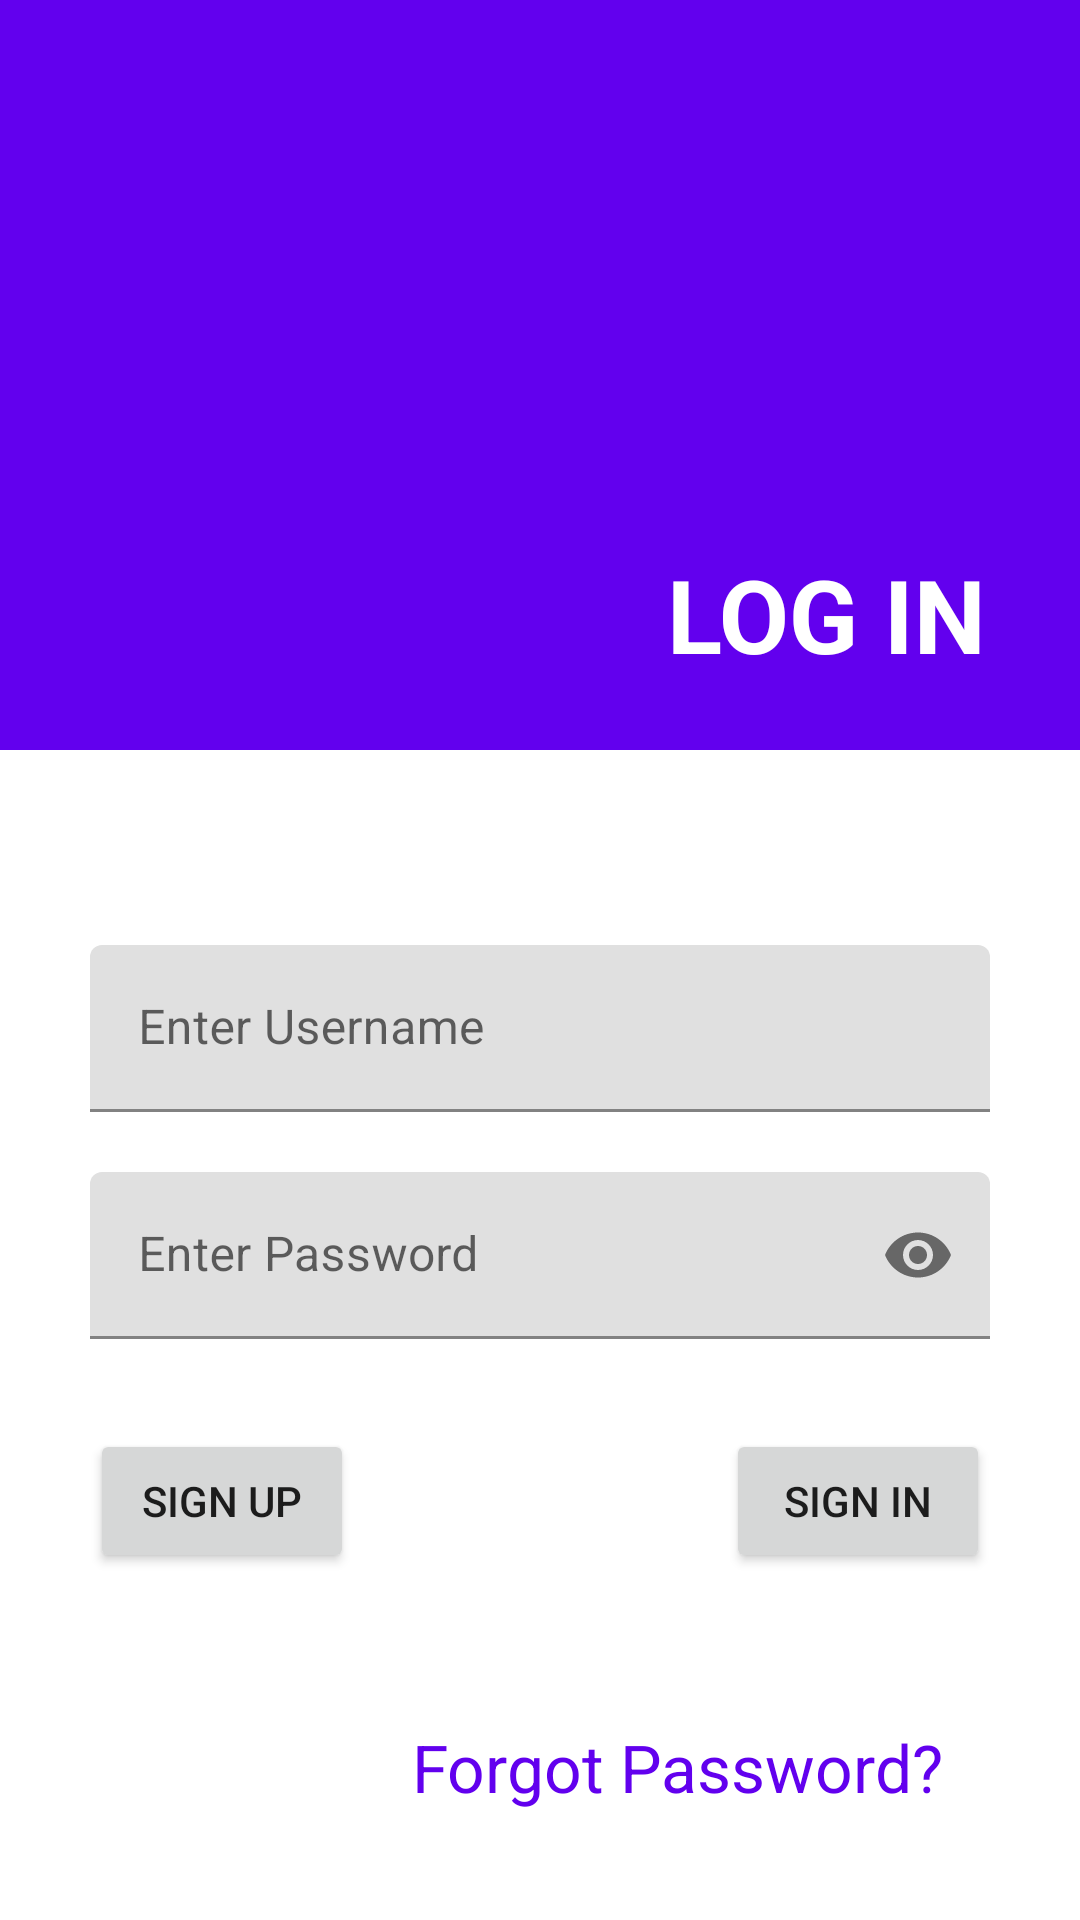

Write the Android layout XML for this screen, with the resource values it uses.
<!-- AndroidManifest.xml: activity theme Theme.FriendsChat.NoActionbar -->
<!-- res/layout/activity_login.xml -->
<?xml version="1.0" encoding="utf-8"?>
<androidx.coordinatorlayout.widget.CoordinatorLayout xmlns:android="http://schemas.android.com/apk/res/android"
    xmlns:app="http://schemas.android.com/apk/res-auto"
    xmlns:tools="http://schemas.android.com/tools"
    android:layout_width="match_parent"
    android:layout_height="match_parent"
    tools:context=".LoginActivity">

    <com.google.android.material.appbar.AppBarLayout
        android:id="@+id/appBarLayout"
        android:layout_width="match_parent"
        android:layout_height="wrap_content"
        android:theme="@style/ThemeOverlay.AppCompat.DayNight.ActionBar">

        <com.google.android.material.appbar.CollapsingToolbarLayout
            android:layout_width="match_parent"
            android:layout_height="wrap_content"
            app:layout_scrollFlags="scroll|snap|exitUntilCollapsed"
            app:contentScrim="@color/purple_200"
            app:title="@string/log_in"
            app:expandedTitleGravity="right|bottom"
            app:expandedTitleTextColor="@color/white"
            >

            <ImageView
                android:layout_width="match_parent"
                android:layout_height="250dp"
                android:src="@drawable/login"
                android:scaleType="centerCrop"
                />

            <androidx.appcompat.widget.Toolbar
                android:layout_width="match_parent"
                android:layout_height="?attr/actionBarSize"
                app:popupTheme="@style/ThemeOverlay.AppCompat.DayNight"/>

        </com.google.android.material.appbar.CollapsingToolbarLayout>

    </com.google.android.material.appbar.AppBarLayout>

    <androidx.core.widget.NestedScrollView
        android:layout_width="match_parent"
        android:layout_height="match_parent"
        app:layout_behavior="@string/appbar_scrolling_view_behavior"
        >

        <androidx.constraintlayout.widget.ConstraintLayout
            android:layout_width="match_parent"
            android:layout_height="match_parent">

            <com.google.android.material.textfield.TextInputLayout
                android:id="@+id/userNameWrapper"
                android:layout_width="0dp"
                android:layout_height="wrap_content"
                android:layout_marginHorizontal="30dp"
                android:layout_marginTop="65dp"
                app:layout_constraintEnd_toEndOf="parent"
                app:layout_constraintStart_toStartOf="parent"
                app:layout_constraintTop_toTopOf="parent">

                <com.google.android.material.textfield.TextInputEditText
                    android:id="@+id/userName"
                    android:layout_width="match_parent"
                    android:layout_height="match_parent"
                    android:hint="@string/enter_username"
                    android:inputType="textEmailAddress"
                    android:maxEms="10"
                    android:minEms="6" />

            </com.google.android.material.textfield.TextInputLayout>

            <com.google.android.material.textfield.TextInputLayout
                android:id="@+id/passwordWrapper"
                android:layout_width="0dp"
                android:layout_height="wrap_content"
                android:layout_marginTop="20dp"
                app:endIconMode="password_toggle"
                app:layout_constraintEnd_toEndOf="@id/userNameWrapper"
                app:layout_constraintStart_toStartOf="@id/userNameWrapper"
                app:layout_constraintTop_toBottomOf="@id/userNameWrapper">

                <com.google.android.material.textfield.TextInputEditText
                    android:id="@+id/password"
                    android:layout_width="match_parent"
                    android:layout_height="match_parent"
                    android:hint="@string/enter_password"
                    android:inputType="textPassword"
                    android:maxEms="12"
                    android:minEms="8" />

            </com.google.android.material.textfield.TextInputLayout>

            <Button
                android:id="@+id/signUp"
                android:layout_width="wrap_content"
                android:layout_height="wrap_content"
                android:layout_marginTop="30dp"
                android:text="@string/sign_up"
                app:layout_constraintStart_toStartOf="@id/passwordWrapper"
                app:layout_constraintTop_toBottomOf="@id/passwordWrapper" />

            <Button
                android:id="@+id/signIn"
                android:layout_width="wrap_content"
                android:layout_height="wrap_content"
                android:text="@string/sign_in"
                app:layout_constraintEnd_toEndOf="@id/passwordWrapper"
                app:layout_constraintTop_toTopOf="@id/signUp" />

            <TextView
                android:id="@+id/forgot"
                android:layout_width="wrap_content"
                android:layout_height="wrap_content"
                android:layout_marginTop="50dp"
                android:text="@string/forgot_password"
                android:textSize="22sp"
                app:layout_constraintEnd_toEndOf="parent"
                app:layout_constraintHorizontal_bias="0.75"
                app:layout_constraintStart_toStartOf="parent"
                app:layout_constraintTop_toBottomOf="@id/signUp" />

            <ProgressBar
                android:id="@+id/progressBar"
                android:layout_width="wrap_content"
                android:layout_height="wrap_content"
                android:visibility="invisible"
                app:layout_constraintBottom_toBottomOf="parent"
                app:layout_constraintEnd_toEndOf="parent"
                app:layout_constraintHorizontal_bias="0.5"
                app:layout_constraintStart_toStartOf="parent"
                app:layout_constraintTop_toTopOf="parent" />

        </androidx.constraintlayout.widget.ConstraintLayout>
    </androidx.core.widget.NestedScrollView>
</androidx.coordinatorlayout.widget.CoordinatorLayout>
<!-- resources referenced by this layout -->
<resources>
  <color name="purple_200">#FFBB86FC</color>
  <color name="white">#FFFFFFFF</color>
  <string name="enter_password">Enter Password</string>
  <string name="enter_username">Enter Username</string>
  <string name="forgot_password"><font color="#FF6200EE">Forgot Password?</font></string>
  <string name="log_in"><b>LOG IN</b></string>
  <string name="sign_in">Sign In</string>
  <string name="sign_up">Sign Up</string>
  <style name="Theme.FriendsChat.NoActionbar">
          <item name="windowActionBar">false</item>
          <item name="windowNoTitle">true</item>
          <item name="colorPrimary">@color/purple_500</item>
      </style>
  <color name="purple_500">#FF6200EE</color>
</resources>
